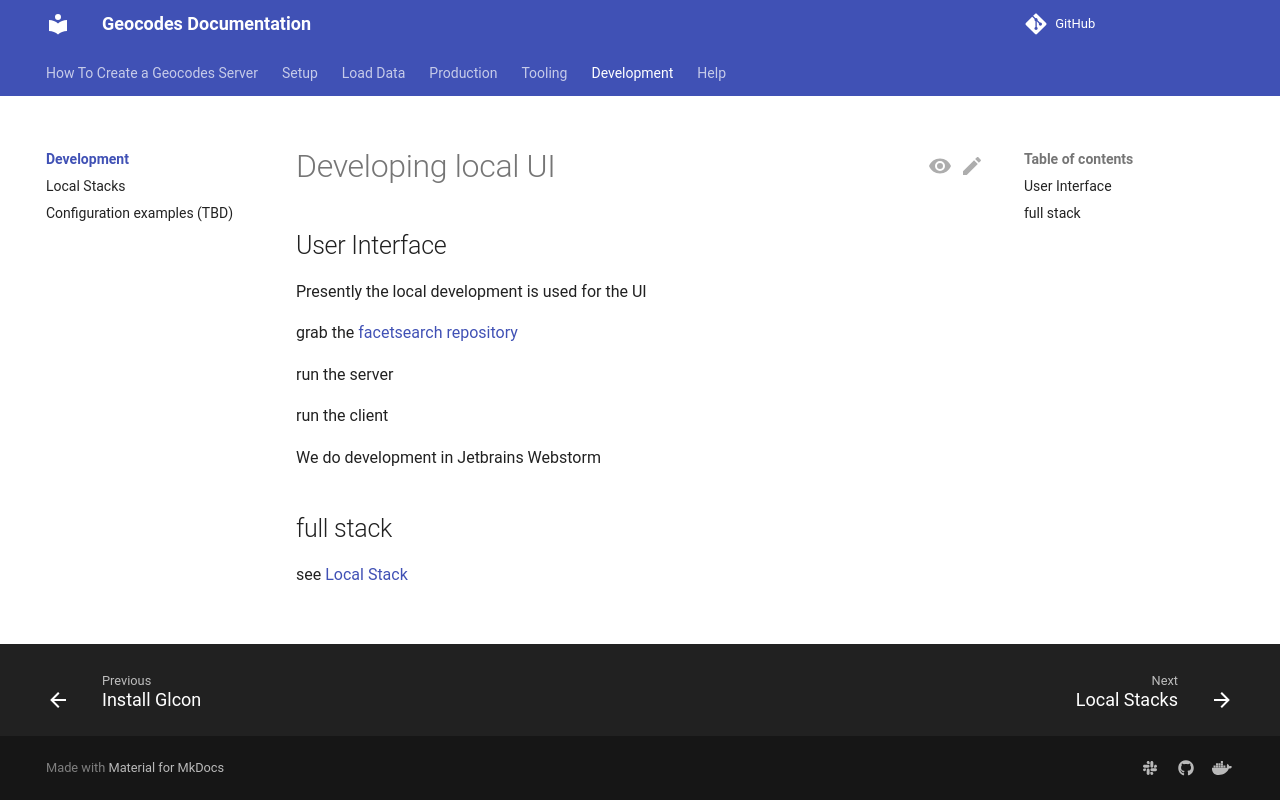

repository: earthcube/geocodes · page: development/index.html · generator: mkdocs

# Developing local UI

## User Interface

Presently the local development is used for the UI

grab the [ facetsearch repository](https://github.com/earthcube/facetsearch)

run the server

run the client

We do development in Jetbrains Webstorm

## full stack
 see [Local Stack](./local_stacks.md)
